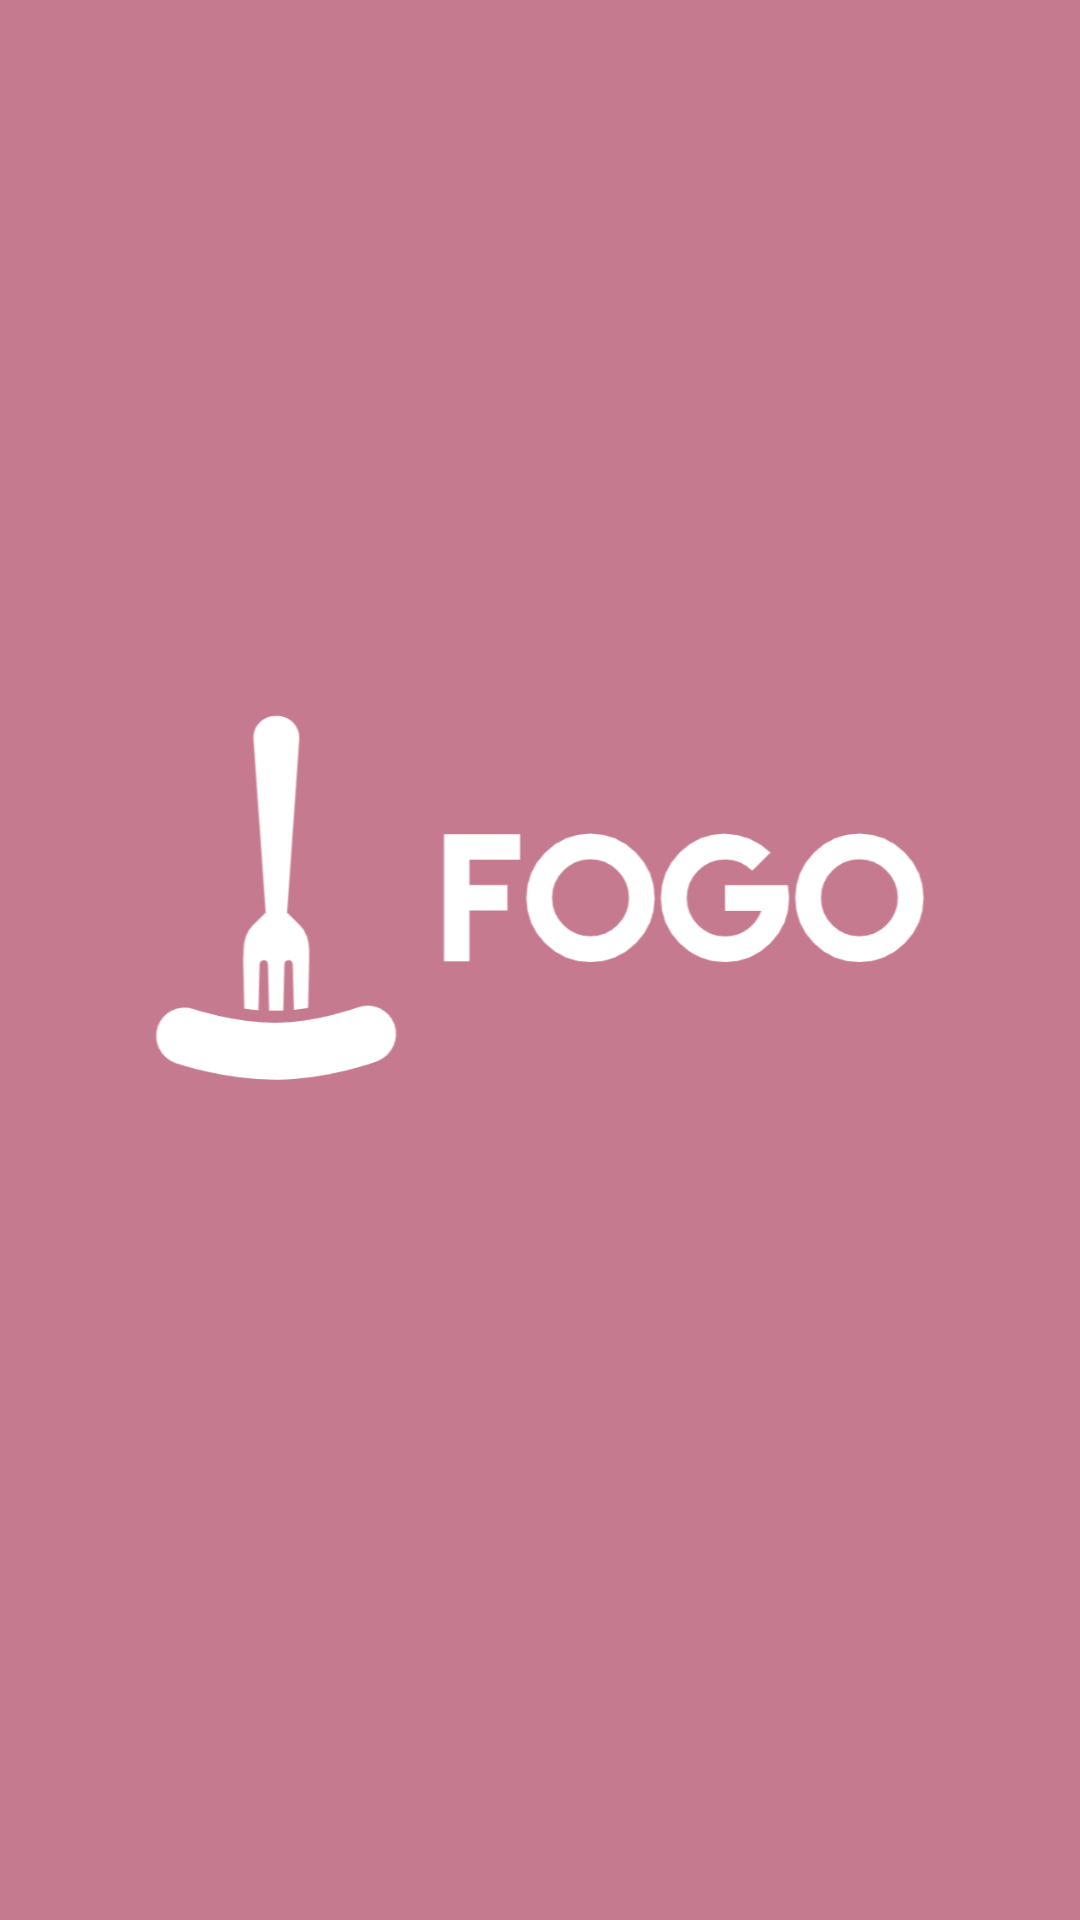

This screen was rendered from an Android layout file. Write that file and the resources it references.
<!-- AndroidManifest.xml: application theme Theme.Fogo1 -->
<!-- res/layout/activity_splash_screen.xml -->
<?xml version="1.0" encoding="utf-8"?>
<androidx.constraintlayout.widget.ConstraintLayout xmlns:android="http://schemas.android.com/apk/res/android"
    xmlns:app="http://schemas.android.com/apk/res-auto"
    xmlns:tools="http://schemas.android.com/tools"
    android:layout_width="match_parent"
    android:layout_height="match_parent"
    android:background="#C67A90"
    tools:context=".SplashScreenActivity">

    <ImageView
        android:id="@+id/imageView"
        android:layout_width="276dp"
        android:layout_height="290dp"
        app:layout_constraintBottom_toBottomOf="parent"
        app:layout_constraintEnd_toEndOf="parent"
        app:layout_constraintHorizontal_bias="0.496"
        app:layout_constraintStart_toStartOf="parent"
        app:layout_constraintTop_toTopOf="parent"
        app:layout_constraintVertical_bias="0.43"
        app:srcCompat="@drawable/logo" />
</androidx.constraintlayout.widget.ConstraintLayout>
<!-- resources referenced by this layout -->
<resources>
  <!-- drawable logo: png bitmap (drawable, 16185 bytes) -->
  <style name="Theme.Fogo1" parent="Theme.MaterialComponents.DayNight.DarkActionBar">
          
          <item name="colorPrimary">@color/purple_500</item>
          <item name="colorPrimaryVariant">@color/purple_700</item>
          <item name="colorOnPrimary">@color/white</item>
          
          <item name="colorSecondary">@color/teal_200</item>
          <item name="colorSecondaryVariant">@color/teal_700</item>
          <item name="colorOnSecondary">@color/black</item>
          
          <item name="android:statusBarColor" ns0:targetApi="l">?attr/colorPrimaryVariant</item>
          
  
      </style>
  <color name="purple_500">#C67A90</color>
  <color name="purple_700">#FF3700B3</color>
  <color name="white">#FFFFFFFF</color>
  <color name="teal_200">#FF03DAC5</color>
  <color name="teal_700">#FF018786</color>
  <color name="black">#FF000000</color>
</resources>
